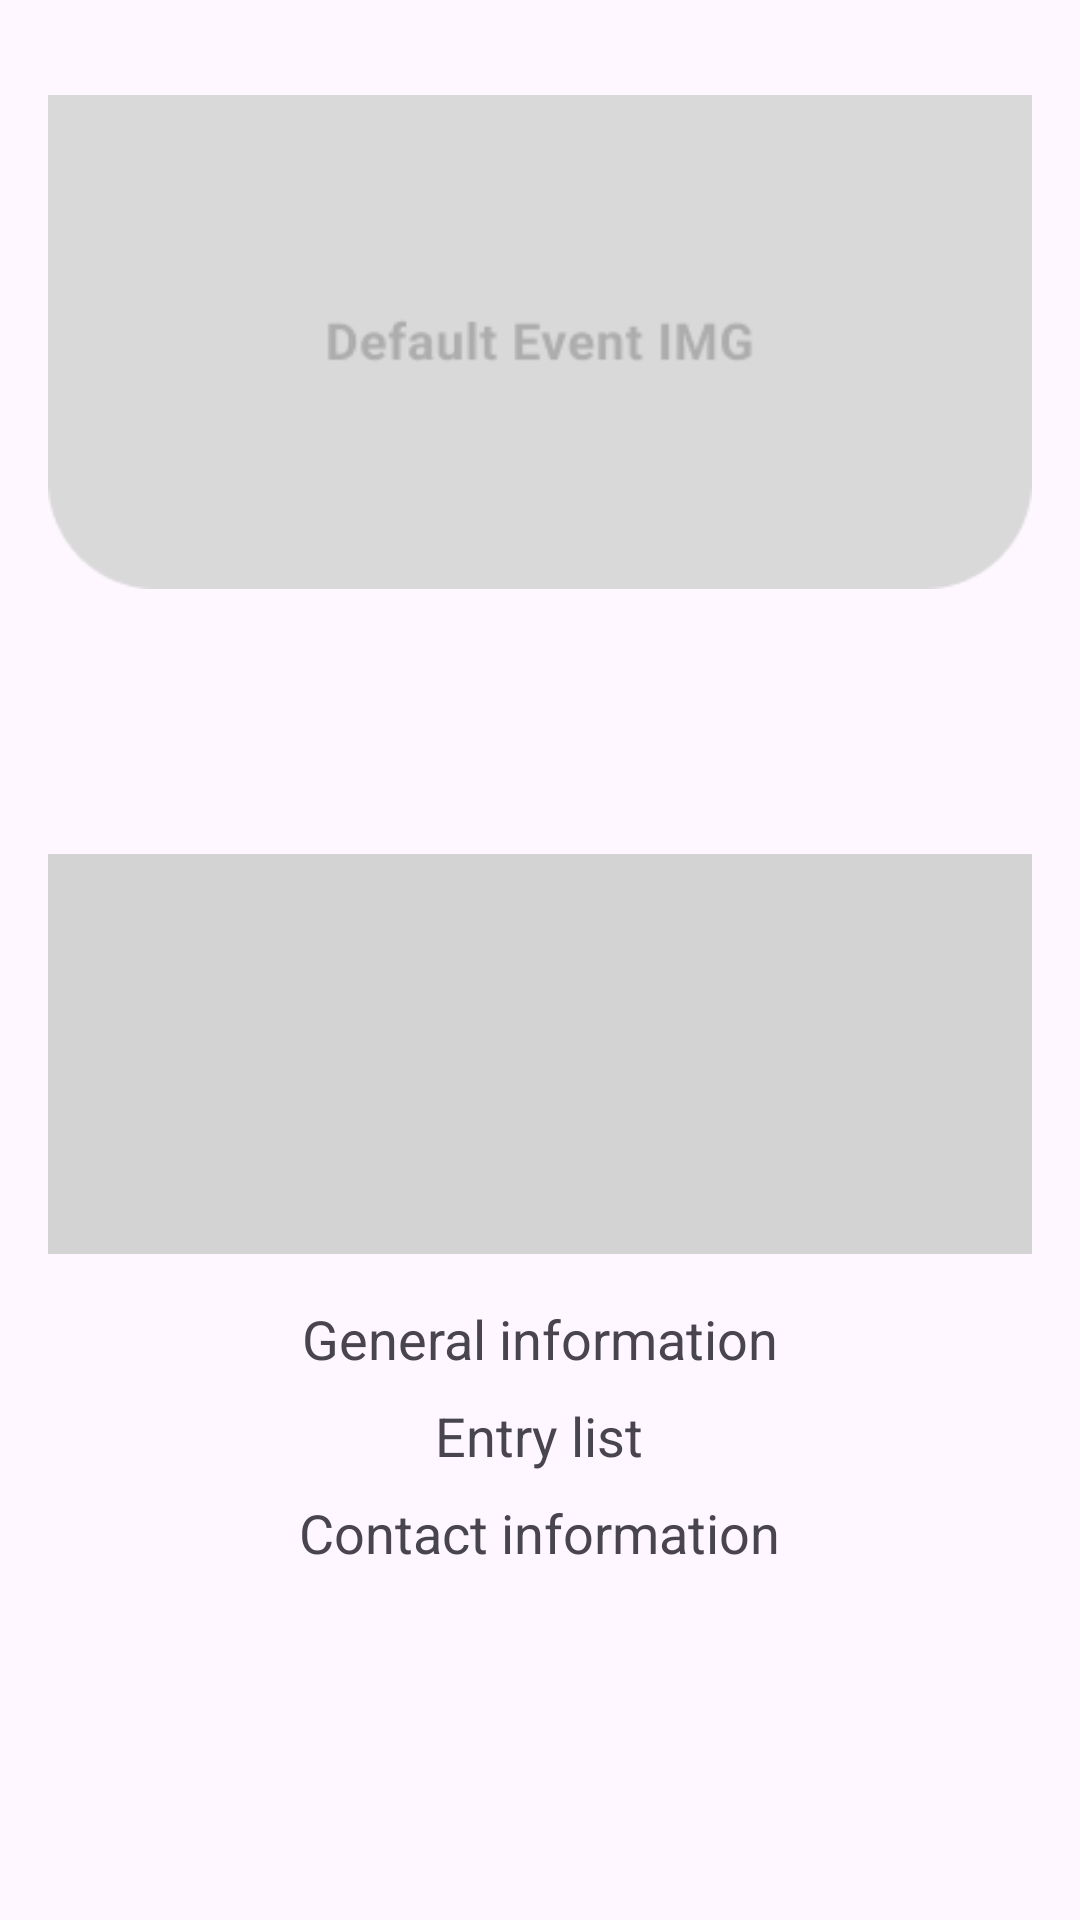

Here is an Android app screen rendered from its layout file. Give the layout XML and the strings, colors and styles it references.
<!-- AndroidManifest.xml: application theme Theme.Sporty -->
<!-- res/layout/activity_event.xml -->
<?xml version="1.0" encoding="utf-8"?>
<ScrollView xmlns:android="http://schemas.android.com/apk/res/android"
    android:layout_width="match_parent"
    android:layout_height="match_parent"
    android:padding="16dp">

    <LinearLayout
        android:layout_width="match_parent"
        android:layout_height="wrap_content"
        android:orientation="vertical"
        android:gravity="center_horizontal">

        <ImageView
            android:id="@+id/event_image"
            android:layout_width="match_parent"
            android:layout_height="wrap_content"
            android:contentDescription="Event Image"
            android:src="@drawable/event_def" />

        <TextView
            android:id="@+id/event_name"
            android:layout_width="wrap_content"
            android:layout_height="wrap_content"
            android:textSize="24sp"
            android:textStyle="bold"
            android:layout_marginBottom="8dp" />

        <TextView
            android:id="@+id/event_description"
            android:layout_width="wrap_content"
            android:layout_height="wrap_content"
            android:textSize="18sp"
            android:layout_marginBottom="8dp" />

        <LinearLayout
            android:layout_width="match_parent"
            android:layout_height="wrap_content"
            android:orientation="vertical"
            android:background="#D3D3D3"
            android:padding="16dp"
            android:layout_marginBottom="16dp">

            <TextView
                android:id="@+id/event_results"
                android:layout_width="349dp"
                android:layout_height="39dp"
                android:layout_marginBottom="30dp"
                android:gravity="center"
                android:textColor="@android:color/black"
                android:textSize="18sp"
                android:textStyle="bold" />

            <TextView
                android:id="@+id/event_date"
                android:layout_width="wrap_content"
                android:layout_height="wrap_content"
                android:textSize="18sp"
                android:layout_marginBottom="8dp" />
        </LinearLayout>

        <TextView
            android:id="@+id/event_pin"
            android:layout_width="wrap_content"
            android:layout_height="wrap_content"
            android:textSize="18sp"
            android:layout_marginBottom="8dp"
            android:visibility="gone" /> 

        <TextView
            android:id="@+id/general_info_header"
            android:layout_width="wrap_content"
            android:layout_height="wrap_content"
            android:text="General information"
            android:textSize="18sp"
            android:layout_marginBottom="8dp" />

        <LinearLayout
            android:id="@+id/general_info_content"
            android:layout_width="match_parent"
            android:layout_height="wrap_content"
            android:orientation="vertical"
            android:visibility="gone"
            android:paddingLeft="16dp"
            android:layout_marginBottom="8dp">
            <TextView
                android:layout_width="wrap_content"
                android:layout_height="wrap_content"
                android:text="General Info 1"
                android:textSize="16sp" />
            <TextView
                android:layout_width="wrap_content"
                android:layout_height="wrap_content"
                android:text="General Info 2"
                android:textSize="16sp" />
        </LinearLayout>

        <TextView
            android:id="@+id/entry_list_header"
            android:layout_width="wrap_content"
            android:layout_height="wrap_content"
            android:text="Entry list"
            android:textSize="18sp"
            android:layout_marginBottom="8dp" />

        <LinearLayout
            android:id="@+id/entry_list_content"
            android:layout_width="match_parent"
            android:layout_height="wrap_content"
            android:orientation="vertical"
            android:visibility="gone"
            android:paddingLeft="16dp"
            android:layout_marginBottom="8dp">
            <TextView
                android:layout_width="wrap_content"
                android:layout_height="wrap_content"
                android:text="Entry 1"
                android:textSize="16sp" />
            <TextView
                android:layout_width="wrap_content"
                android:layout_height="wrap_content"
                android:text="Entry 2"
                android:textSize="16sp" />
        </LinearLayout>

        <TextView
            android:id="@+id/contact_info_header"
            android:layout_width="wrap_content"
            android:layout_height="wrap_content"
            android:text="Contact information"
            android:textSize="18sp"
            android:layout_marginBottom="8dp" />

        <LinearLayout
            android:id="@+id/contact_info_content"
            android:layout_width="match_parent"
            android:layout_height="wrap_content"
            android:orientation="vertical"
            android:visibility="gone"
            android:paddingLeft="16dp"
            android:layout_marginBottom="8dp">
            <TextView
                android:layout_width="wrap_content"
                android:layout_height="wrap_content"
                android:text="Contact Info 1"
                android:textSize="16sp" />
            <TextView
                android:layout_width="wrap_content"
                android:layout_height="wrap_content"
                android:text="Contact Info 2"
                android:textSize="16sp" />
        </LinearLayout>
    </LinearLayout>
</ScrollView>
<!-- resources referenced by this layout -->
<resources>
  <!-- drawable event_def: png bitmap (drawable, 3269 bytes) -->
  <style name="Theme.Sporty" parent="Base.Theme.Sporty" />
  <style name="Base.Theme.Sporty" parent="Theme.Material3.DayNight.NoActionBar">
          
          
      </style>
</resources>
